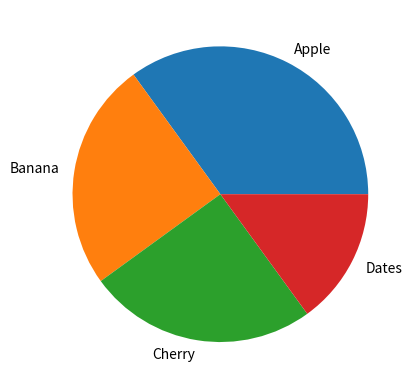

Python code for this plot:
""" Bu içerik global ai hub tarafından sunulan veri analizi bootcamp notlarındna oluşur
[redacted] """
# Pie Chart: Pasta grafiğidir. Kategorik değerlerin yüzde dağılımını gösterir.
# Bir bütünün parçaları arasındaki ilişki açıkça görülebilir
# grafiğin parçaları her kategorideki bütünün parçaları ile kesirli ortantılıdır.

import matplotlib.pyplot as plt
import numpy as np
y=np.array([35,25,25,15])
labels=["Apple","Banana","Cherry","Dates"]
plt.pie(y,labels=labels)
plt.show()